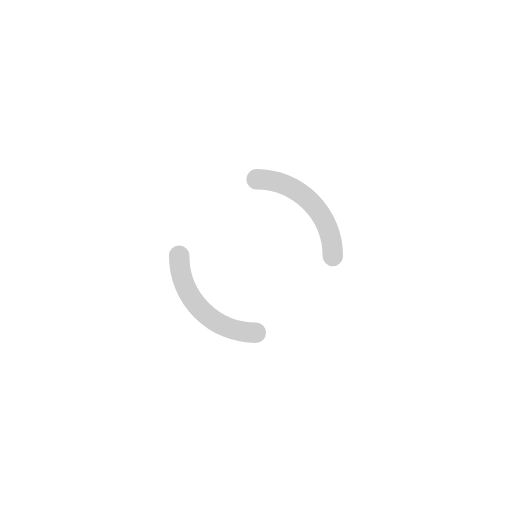
t = 0.00 s
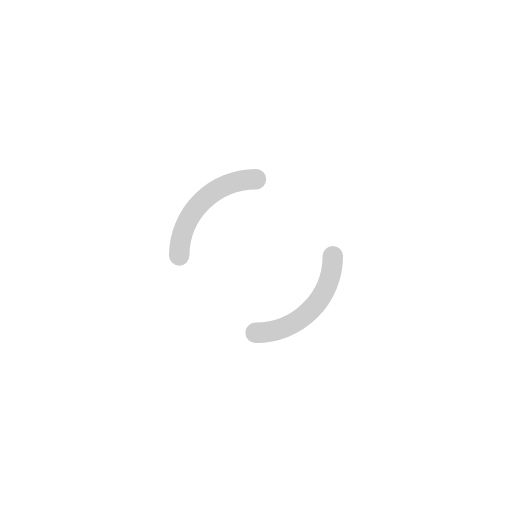
t = 0.55 s
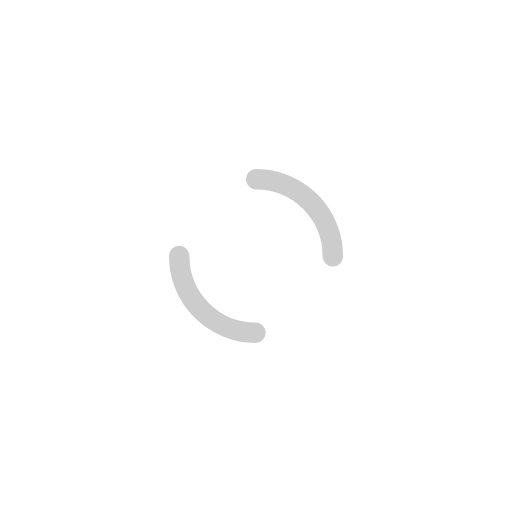
t = 1.10 s
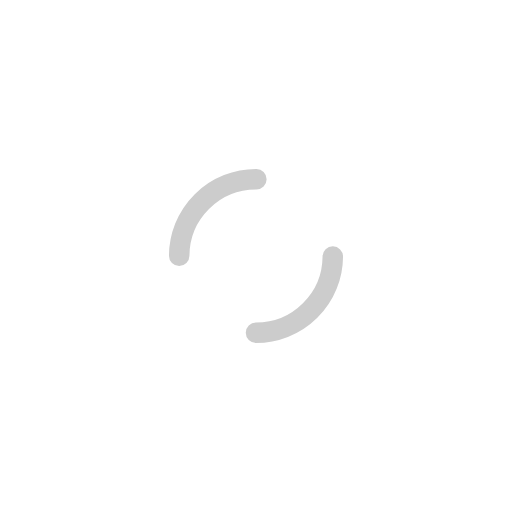
t = 1.65 s

The animated SVG that drew these frames (rendered in a browser with its animation timeline set to each time). Animation: 2 SMIL elements (animateTransform=2); one cycle of 2.20 s, repeats indefinitely.

<svg width="200px"  height="200px"  xmlns="http://www.w3.org/2000/svg" viewBox="0 0 100 100" preserveAspectRatio="xMidYMid" class="lds-dual-ring" style="background: none;">
  <circle cx="50" cy="50" fill="none" stroke-linecap="round" r="20" stroke-width="4" stroke="#ffffff" stroke-dasharray="31.41592653589793 31.41592653589793" transform="rotate(80.1884 50 50)">
    <animateTransform attributeName="transform" type="rotate" calcMode="linear" values="0 50 50;360 50 50" keyTimes="0;1" dur="2.2s" begin="0s" repeatCount="indefinite"></animateTransform>
  </circle>
  <circle cx="50" cy="50" fill="none" stroke-linecap="round" r="15" stroke-width="4" stroke="#ccc" stroke-dasharray="23.561944901923447 23.561944901923447" stroke-dashoffset="23.561944901923447" transform="rotate(-80.1884 50 50)">
    <animateTransform attributeName="transform" type="rotate" calcMode="linear" values="0 50 50;-360 50 50" keyTimes="0;1" dur="2.2s" begin="0s" repeatCount="indefinite"></animateTransform>
  </circle>
</svg>
